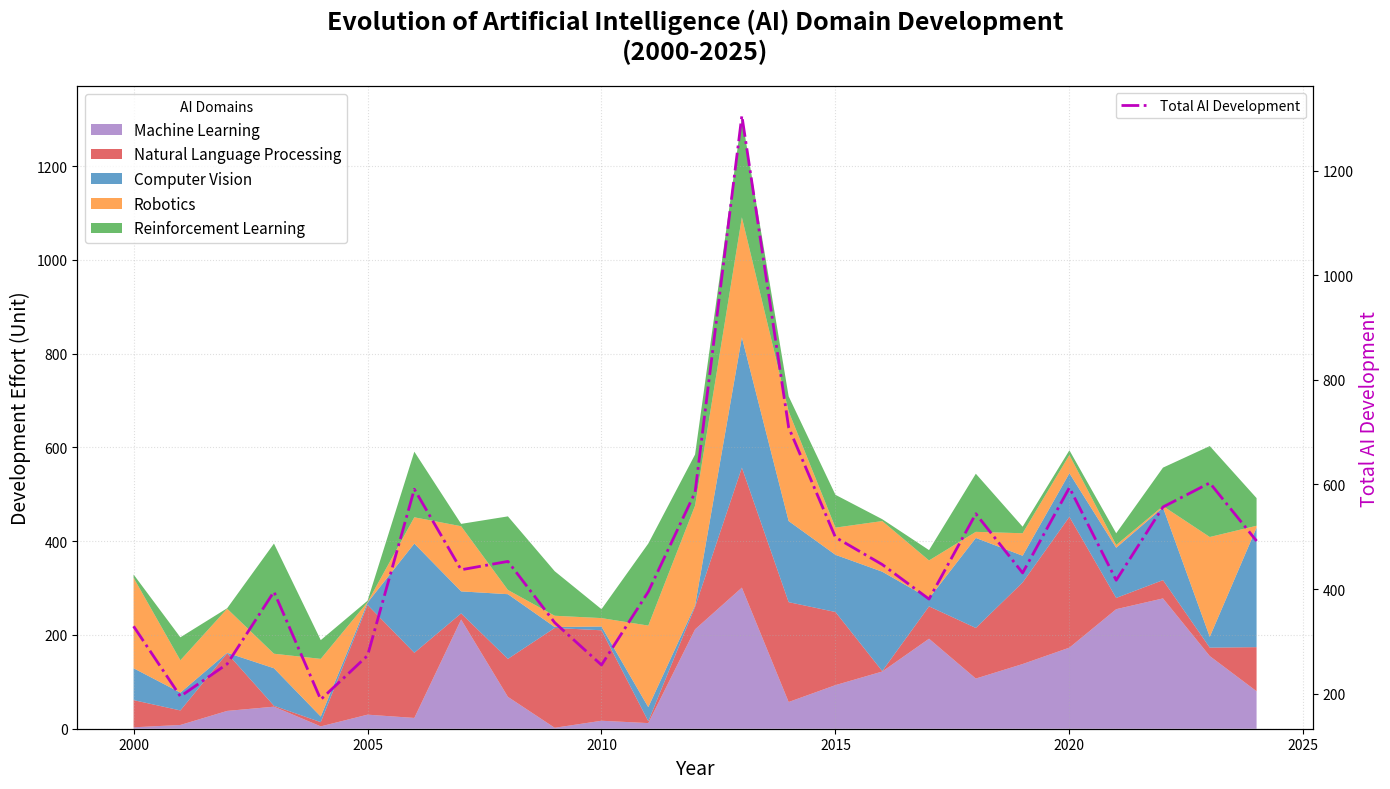

The matplotlib source for this figure:
import matplotlib.pyplot as plt
import numpy as np

years = np.arange(2000, 2025)

# Shuffled data within each category to preserve their means but alter their order
machine_learning = np.array([3, 8, 38, 47, 5, 30, 23, 233, 68, 2, 17, 12, 212, 301, 57, 93, 122, 192, 107, 138, 173, 255, 278, 155, 80])
natural_language_processing = np.array([58, 31, 123, 2, 9, 234, 139, 13, 81, 213, 193, 4, 48, 256, 213, 156, 1, 69, 108, 174, 279, 24, 39, 18, 94])
computer_vision = np.array([68, 38, 1, 80, 12, 5, 233, 47, 138, 2, 8, 30, 3, 278, 173, 122, 212, 17, 192, 57, 93, 107, 155, 23, 255])
robotics = np.array([193, 69, 94, 31, 123, 1, 56, 139, 9, 24, 18, 174, 213, 256, 234, 58, 108, 81, 13, 48, 39, 6, 3, 213, 4])
reinforcement_learning = np.array([7, 49, 1, 235, 40, 3, 140, 5, 157, 95, 19, 175, 109, 214, 32, 70, 4, 22, 124, 14, 10, 25, 82, 194, 59])

# Recalculate cumulative_ai to reflect the changes
cumulative_ai = machine_learning + natural_language_processing + computer_vision + robotics + reinforcement_learning

fig, ax = plt.subplots(figsize=(14, 8))

ax.stackplot(
    years,
    machine_learning,
    natural_language_processing,
    computer_vision,
    robotics,
    reinforcement_learning,
    labels=[
        'Machine Learning',
        'Natural Language Processing',
        'Computer Vision',
        'Robotics',
        'Reinforcement Learning'],
    colors=['#9467bd', '#d62728', '#1f77b4', '#ff7f0e', '#2ca02c'],
    alpha=0.7
)

ax2 = ax.twinx()
ax2.plot(years, cumulative_ai, 'm-.', linewidth=2, label='Total AI Development')

ax.set_title(
    "Evolution of Artificial Intelligence (AI) Domain Development\n(2000-2025)",
    fontsize=18,
    fontweight='bold',
    pad=20
)
ax.set_xlabel('Year', fontsize=14)
ax.set_ylabel('Development Effort (Unit)', fontsize=14)
ax2.set_ylabel('Total AI Development', fontsize=14, color='m')

ax.grid(True, linestyle=':', alpha=0.4)
ax.legend(loc='upper left', title='AI Domains', fontsize=11)
ax2.legend(loc='upper right')

fig.tight_layout()

plt.show()
